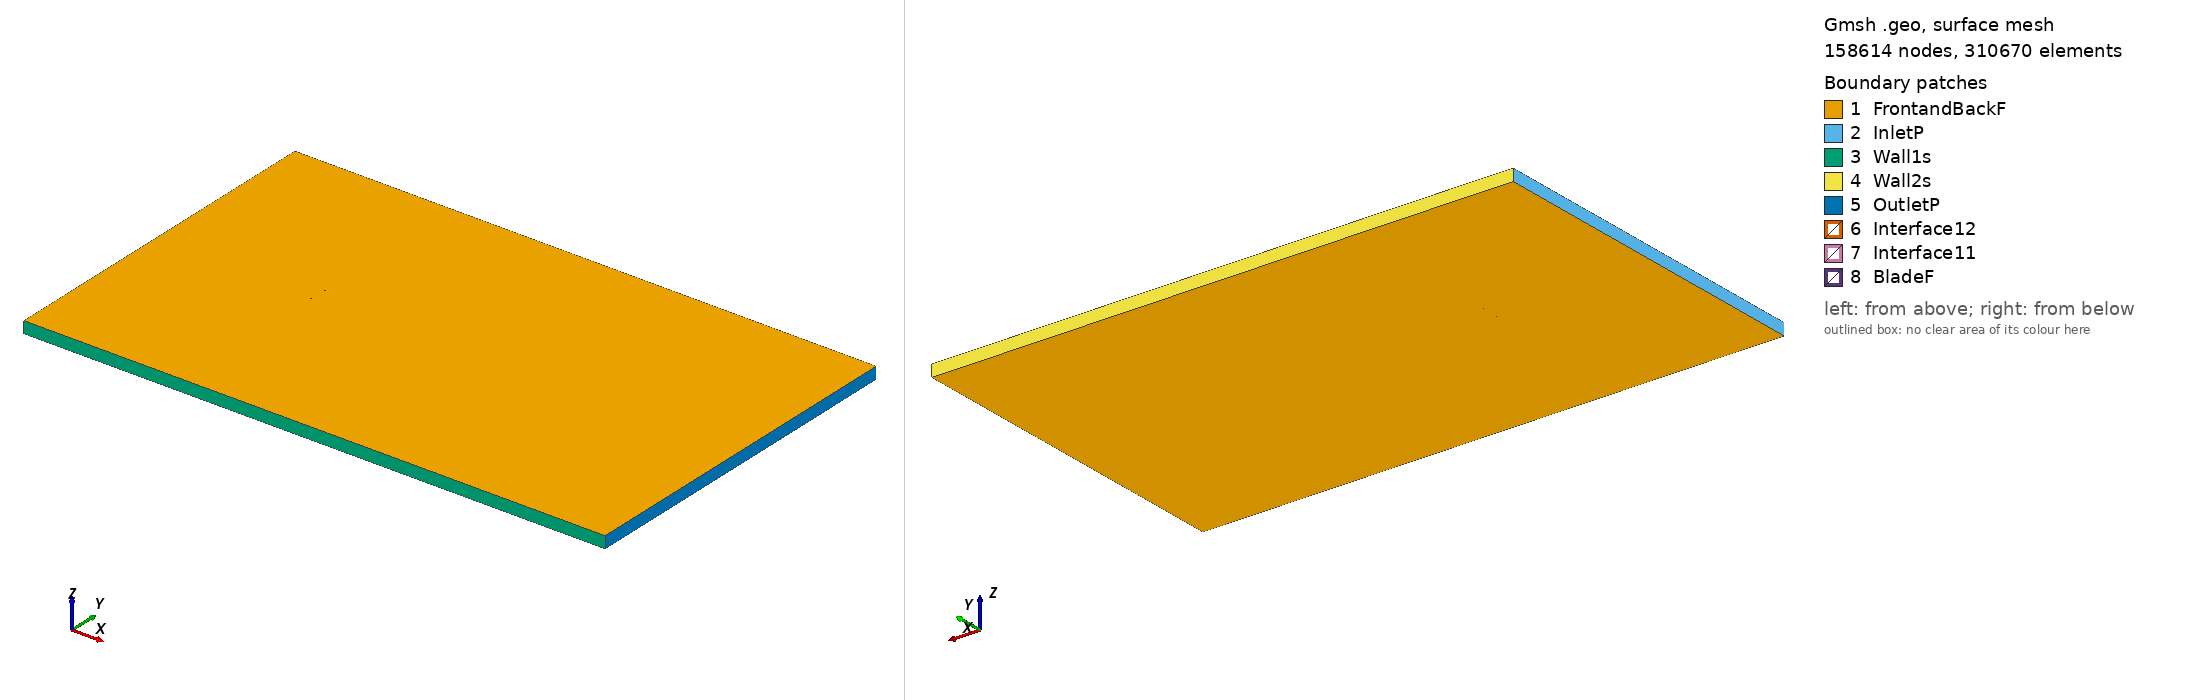

Gmsh geometry script, surface-meshed: 158614 nodes, 310670 surface elements. Boundary patches (legend numbers): 1 FrontandBackF, 2 InletP, 3 Wall1s, 4 Wall2s, 5 OutletP, 6 Interface12, 7 Interface11, 8 BladeF. Left view from above one corner, right view from below the opposite corner. Legend entries are the model's physical surfaces. The drawing asked Gmsh for element sizes between 1% and 20% of the model's largest extent; the script's own settings can give other sizes.

=== e694_tsr_4.8033_aoa_1.9799.geo (drawn) ===
SetFactory("OpenCASCADE");

Point(1) = {0.075042, 0.730584, 0, 1.0};
Point(2) = {0.073652, 0.731309, 0, 1.0};
Point(3) = {0.070062, 0.733073, 0, 1.0};
Point(4) = {0.065855, 0.734996, 0, 1.0};
Point(5) = {0.061118, 0.737072, 0, 1.0};
Point(6) = {0.055999, 0.739232, 0, 1.0};
Point(7) = {0.050605, 0.741245, 0, 1.0};
Point(8) = {0.044721, 0.742944, 0, 1.0};
Point(9) = {0.038290, 0.744619, 0, 1.0};
Point(10) = {0.031706, 0.746269, 0, 1.0};
Point(11) = {0.024988, 0.747560, 0, 1.0};
Point(12) = {0.017985, 0.748532, 0, 1.0};
Point(13) = {0.010785, 0.749259, 0, 1.0};
Point(14) = {0.003462, 0.749740, 0, 1.0};
Point(15) = {-0.003903, 0.749989, 0, 1.0};
Point(16) = {-0.011237, 0.750000, 0, 1.0};
Point(17) = {-0.018465, 0.749784, 0, 1.0};
Point(18) = {-0.025511, 0.749345, 0, 1.0};
Point(19) = {-0.032308, 0.748691, 0, 1.0};
Point(20) = {-0.038787, 0.747804, 0, 1.0};
Point(21) = {-0.044885, 0.746790, 0, 1.0};
Point(22) = {-0.050544, 0.745576, 0, 1.0};
Point(23) = {-0.055713, 0.744211, 0, 1.0};
Point(24) = {-0.060341, 0.742722, 0, 1.0};
Point(25) = {-0.064393, 0.741137, 0, 1.0};
Point(26) = {-0.067830, 0.739490, 0, 1.0};
Point(27) = {-0.070627, 0.737821, 0, 1.0};
Point(28) = {-0.072760, 0.736180, 0, 1.0};
Point(29) = {-0.074211, 0.734623, 0, 1.0};
Point(30) = {-0.074955, 0.733251, 0, 1.0};
Point(31) = {-0.074800, 0.732176, 0, 1.0};
Point(32) = {-0.073641, 0.731268, 0, 1.0};
Point(33) = {-0.071576, 0.730388, 0, 1.0};
Point(34) = {-0.068657, 0.729584, 0, 1.0};
Point(35) = {-0.064917, 0.728864, 0, 1.0};
Point(36) = {-0.060391, 0.728230, 0, 1.0};
Point(37) = {-0.055130, 0.727670, 0, 1.0};
Point(38) = {-0.049200, 0.727182, 0, 1.0};
Point(39) = {-0.042679, 0.726760, 0, 1.0};
Point(40) = {-0.035656, 0.726412, 0, 1.0};
Point(41) = {-0.028205, 0.726159, 0, 1.0};
Point(42) = {-0.020398, 0.725997, 0, 1.0};
Point(43) = {-0.012324, 0.725912, 0, 1.0};
Point(44) = {-0.004096, 0.725910, 0, 1.0};
Point(45) = {0.004199, 0.726016, 0, 1.0};
Point(46) = {0.012500, 0.726226, 0, 1.0};
Point(47) = {0.020699, 0.726506, 0, 1.0};
Point(48) = {0.028655, 0.726897, 0, 1.0};
Point(49) = {0.036351, 0.727500, 0, 1.0};
Point(50) = {0.043867, 0.728280, 0, 1.0};
Point(51) = {0.051215, 0.729073, 0, 1.0};
Point(52) = {0.058298, 0.729671, 0, 1.0};
Point(53) = {0.064891, 0.729890, 0, 1.0};
Point(54) = {0.070686, 0.729658, 0, 1.0};
Point(55) = {0.074992, 0.729122, 0, 1.0};
Point(56) = {-0.075042, -0.730584, 0, 1.0};
Point(57) = {-0.073652, -0.731309, 0, 1.0};
Point(58) = {-0.070062, -0.733073, 0, 1.0};
Point(59) = {-0.065855, -0.734996, 0, 1.0};
Point(60) = {-0.061118, -0.737072, 0, 1.0};
Point(61) = {-0.055999, -0.739232, 0, 1.0};
Point(62) = {-0.050605, -0.741245, 0, 1.0};
Point(63) = {-0.044721, -0.742944, 0, 1.0};
Point(64) = {-0.038290, -0.744619, 0, 1.0};
Point(65) = {-0.031706, -0.746269, 0, 1.0};
Point(66) = {-0.024988, -0.747560, 0, 1.0};
Point(67) = {-0.017985, -0.748532, 0, 1.0};
Point(68) = {-0.010785, -0.749259, 0, 1.0};
Point(69) = {-0.003462, -0.749740, 0, 1.0};
Point(70) = {0.003903, -0.749989, 0, 1.0};
Point(71) = {0.011237, -0.750000, 0, 1.0};
Point(72) = {0.018465, -0.749784, 0, 1.0};
Point(73) = {0.025511, -0.749345, 0, 1.0};
Point(74) = {0.032308, -0.748691, 0, 1.0};
Point(75) = {0.038787, -0.747804, 0, 1.0};
Point(76) = {0.044885, -0.746790, 0, 1.0};
Point(77) = {0.050544, -0.745576, 0, 1.0};
Point(78) = {0.055713, -0.744211, 0, 1.0};
Point(79) = {0.060341, -0.742722, 0, 1.0};
Point(80) = {0.064393, -0.741137, 0, 1.0};
Point(81) = {0.067830, -0.739490, 0, 1.0};
Point(82) = {0.070627, -0.737821, 0, 1.0};
Point(83) = {0.072760, -0.736180, 0, 1.0};
Point(84) = {0.074211, -0.734623, 0, 1.0};
Point(85) = {0.074955, -0.733251, 0, 1.0};
Point(86) = {0.074800, -0.732176, 0, 1.0};
Point(87) = {0.073641, -0.731268, 0, 1.0};
Point(88) = {0.071576, -0.730388, 0, 1.0};
Point(89) = {0.068657, -0.729584, 0, 1.0};
Point(90) = {0.064917, -0.728864, 0, 1.0};
Point(91) = {0.060391, -0.728230, 0, 1.0};
Point(92) = {0.055130, -0.727670, 0, 1.0};
Point(93) = {0.049200, -0.727182, 0, 1.0};
Point(94) = {0.042679, -0.726760, 0, 1.0};
Point(95) = {0.035656, -0.726412, 0, 1.0};
Point(96) = {0.028205, -0.726159, 0, 1.0};
Point(97) = {0.020398, -0.725997, 0, 1.0};
Point(98) = {0.012324, -0.725912, 0, 1.0};
Point(99) = {0.004096, -0.725910, 0, 1.0};
Point(100) = {-0.004199, -0.726016, 0, 1.0};
Point(101) = {-0.012500, -0.726226, 0, 1.0};
Point(102) = {-0.020699, -0.726506, 0, 1.0};
Point(103) = {-0.028655, -0.726897, 0, 1.0};
Point(104) = {-0.036351, -0.727500, 0, 1.0};
Point(105) = {-0.043867, -0.728280, 0, 1.0};
Point(106) = {-0.051215, -0.729073, 0, 1.0};
Point(107) = {-0.058298, -0.729671, 0, 1.0};
Point(108) = {-0.064891, -0.729890, 0, 1.0};
Point(109) = {-0.070686, -0.729658, 0, 1.0};
Point(110) = {-0.074992, -0.729122, 0, 1.0};

// Lines: first blade (splines 1-4)
Spline(1) = {1:19};
Spline(2) = {19:40};
Spline(3) = {40:55};
Spline(4) = {55,1};

// Lines: second blade (splines 5-8)
Spline(5) = {56:74};
Spline(6) = {74:95};
Spline(7) = {95:110};
Spline(8) = {110,56};

// Outer domain (points 20001-4 and lines)
Point(111) = {-13.50000000, -15.00000000, 0, 1.0};
Point(112) = {-13.50000000, 15.00000000, 0, 1.0};
Point(113) = {36.00000000, 15.00000000, 0, 1.0};
Point(114) = {36.00000000, -15.00000000, 0, 1.0};
Line(11) = {111, 112};
Line(12) = {112, 113};
Line(13) = {113, 114};
Line(14) = {111, 114};

// Interface (between moving and stationary domain) (circles)
Circle(9) = {0, 0, 0, 0.80000000, 0, 2*Pi};
Circle(10) = {0, 0, 0, 0.80000000, 0, 2*Pi};

// Loops collect Lines/Splines/etc (blade1, blade2, domain, first circle)
Line Loop(1) = {1:4};
Line Loop(2) = {5:8};
Line Loop(3) = {11,12,13,-14};
Line Loop(4) = {9};

// BooleanDifference cuts out the circle/interface from the domain
Plane Surface(1) = {3};
Plane Surface(2) = {4};
BooleanDifference{ Surface{1}; Delete;}{ Surface{2}; Delete;}

// This one cuts out the blades from the inner circle/interface
Line Loop(6) = {10};
Plane Surface(5) = {6};
Plane Surface(6) = {1};
Plane Surface(7) = {2};
BooleanDifference{ Surface{5}; Delete;}{ Surface{6,7}; Delete;}

// extrude to 3rd dimension
Extrude {0, 0, 1} {Surface{1}; Surface{5}; Layers{1}; Recombine;}

// Physical Surfaces are the named boundaries (patches)
Physical Surface("Interface11") = {12};
Physical Surface("Interface12") = {10};

// sides of domain
Physical Surface("InletP") = {6};
Physical Surface("OutletP") = {9};

// top and bottom of domain
Physical Surface("Wall1s") = {7};
Physical Surface("Wall2s") = {8};

// Check FrontandBackF by ensuring there is nothing in the 3rd dimension
Physical Surface("FrontandBackF") = {1,11,5,21};
Physical Surface("BladeF") = {13:20};
Physical Volume("Turbine") = {2};
Physical Volume("Farfield") = {1};

// settings for airfoil boundary layer
Field[1] = BoundaryLayer;
Field[1].EdgesList = {1:8};
Field[1].hwall_n = 1e-3;
Field[1].thickness = 1.5e-2;
Field[1].ratio = 1.05;
Field[1].Quads = 1;
BoundaryLayer Field = 1;

// control points for mesh (blade and interface)
// floor((arc length / 1.5mm)/ 6) -> Transfinite Line
Transfinite Line {1,2,3,5,6,7} = 34 Using Progression 1;
Transfinite Line {4,8} = 2 Using Progression 1;
Transfinite Line {9, 15} = 800 Using Progression 1;

// For more information on gmsh syntax, visit http://gmsh.info/doc/texinfo/gmsh.html
